Run: headless pygame with SDL's dummy video driver; simulated clock (each Clock.tick advances the game by its frame time, no real sleeping); random seed 0; keys injected as events and as key.get_pressed() state; no mouse input.
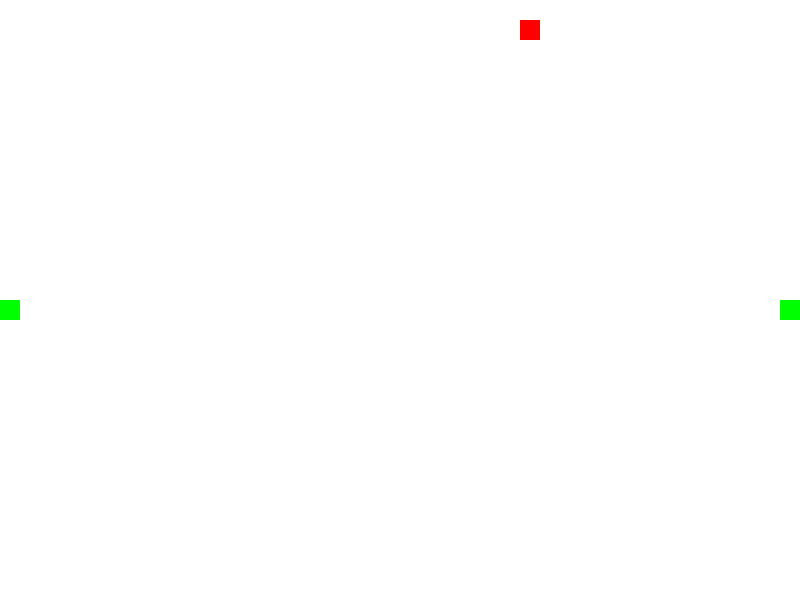
Frame 1 of 4 · flips 1–60 · no input
Frame 2 of 4 · flips 61–180 · tapped SPACE, RETURN · held RIGHT (→), D · screen unchanged from frame 1, image omitted
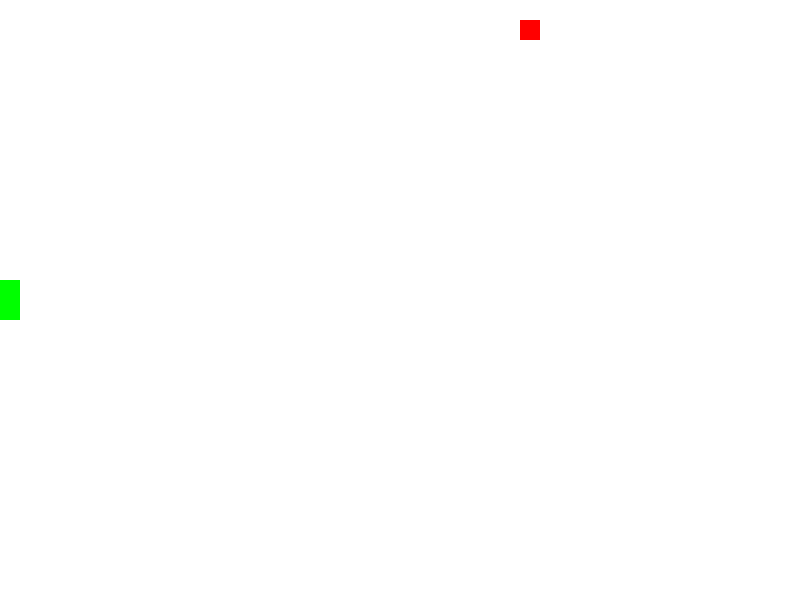
Frame 3 of 4 · flips 181–300 · held DOWN (↓), S
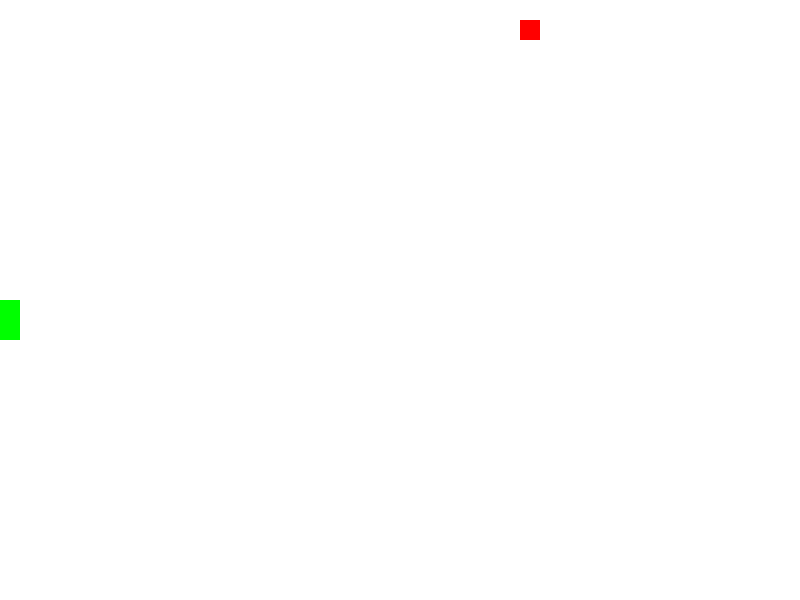
Frame 4 of 4 · flips 301–420 · held LEFT (←), A, UP (↑), W

The pygame program that drew these frames:

import pygame
import sys
import random
from pygame.locals import *

WINDOW_WIDTH = 800
WINDOW_HEIGHT = 600

# 한칸을 20으로 잡기
GRID_SIZE = 20
GRID_WIDTH = WINDOW_WIDTH/GRID_SIZE
GRID_HEIGHT = WINDOW_HEIGHT/GRID_SIZE

WHITE = (255,255,255)
GREEN = (0, 255, 0)
RED = (255,0,0)

# 파이게임에서의 좌표는 위쪽이 -1, 아래쪽이 +1
UP = (0,-1)
DOWN = (0, 1)
LEFT = (-1, 0)
RIGHT = (1, 0)

#하나의 사각형을 만들기
def draw_object(surface, color, position):
    r = pygame.Rect((position[0],position[1]), (GRID_SIZE,GRID_SIZE))
    pygame.draw.rect(surface, color, r)

class Snake(object):
    def __init__(self):
        self.create()
        self.color = GREEN

    def create(self):
        self.length = 2
        self.positions = [((WINDOW_WIDTH / 2), (WINDOW_HEIGHT / 2))] # 중앙에 생성
        self.direction = random.choice([UP,DOWN,LEFT,RIGHT]) # 뱀이 랜덤하게 방향을 정의

    #뱀의 진행방향과 반대 방향으로 꺾는것을 방지하기 위해서서
    def control(self, xy):
        # 만약 진행방향과 반대방향으로 꺾었다면 변화 주지 않음
        if(xy[0] * -1, xy[1] * -1) == self.direction:
            return
        #그 외에는 진행방향으로 변화
        else:
            self.direction = xy

    def move(self):
        current = self.positions[0]
        x, y = self.direction
        # 뱀의 뒷부분을 이어주게끔 만들기 위해서 그려주기 위한 new
        new = (((current[0] + (x * GRID_SIZE)) % WINDOW_WIDTH , (current[1] + (y * GRID_SIZE)) % WINDOW_HEIGHT))

        if new in self.positions[2:]:
            #머리가 몸통에 부딪히면 다시 시작
            self.create()
        else:
            self.positions.insert(0, new)
            #뱀이 움직이면서 현재의 위치의 길이가 길이보다 클때 없애버리기 ( 즉, 이동하기 )
            if len(self.positions) > self.length:
                self.positions.pop()

    #뱀을 그리기
    def draw(self,surface):
        for i in self.positions:
            draw_object(surface, self.color, i)

class Feed(object):
    def __init__(self):
        self.position = (0,0)
        self.color = RED
        self.create()

    def create(self):
        #먹이가 생성될 위치에 대해서 랜덤한 값으로 position에 넣기 (y,x)
        self.position = (random.randint(0, GRID_WIDTH - 1) * GRID_SIZE, random.randint(0, GRID_HEIGHT-1) * GRID_SIZE)

    #사과 그리기
    def draw(self,surface):
        draw_object(surface, self.color, self.position)



if __name__ == "__main__":
    snake = Snake()
    feed = Feed()

    pygame.init() # 초기화
    window = pygame.display.set_mode((WINDOW_WIDTH,WINDOW_HEIGHT)) #화면 창 설정
    pygame.display.set_caption("지렁이 게임") # 게임 이름 설정
    surface = pygame.Surface(window.get_size()) # 윈도우의 실제 크기를 넣어줌
    surface = surface.convert()
    surface.fill(WHITE) # 하얀색으로 칠하기
    clock = pygame.time.Clock() # 게임에 시간을 넣어서 할 것
    window.blit(surface, (0, 0)) # 배경 씌우기 (0,0)은 surface가 표시되는 위치


    while True:

        for event in pygame.event.get():
            if event.type == QUIT:
                pygame.quit()
                sys.exit()
            elif event.type == KEYDOWN:
                if event.key == K_UP:
                    snake.control(UP)
                elif event.key == K_DOWN:
                    snake.control(DOWN)
                elif event.key == K_LEFT:
                    snake.control(LEFT)
                elif event.key == K_RIGHT:
                    snake.control(RIGHT)

        surface.fill(WHITE)
        snake.move()
        speed = 20
        snake.draw(surface)
        feed.draw(surface)
        window.blit(surface,(0,0)) # 화면에 덮어씌움
        pygame.display.update() # 화면 업데이트
        clock.tick(speed) # -> 이걸 하지 않으면 지렁이가 미친듯이 움직임
